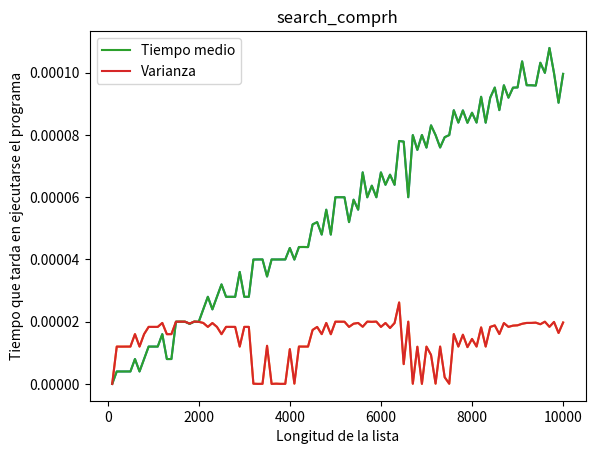

Python code for this plot:
# -*- coding: utf-8 -*-
"""
Created on Tue Oct  4 14:13:52 2022

[redacted]
"""

import time
import math
import random
import matplotlib.pyplot as plt

def search_comprh(lst,val):
    if lst:
        lst_comprh= [x for x in lst if val==x]
        return lst_comprh != []

    
def basic_time(array, val):
    Nrep = 100
    t1 = time.process_time()
    for k in range(Nrep):
    #val= lambda x: x==val
        search_comprh(array, val)
    t2 = time.process_time()
    return (t2-t1)/float(Nrep)


def generate_random_input(n):
    Mx = 1000.0
    array = [random.uniform(-Mx, Mx) for _ in range(n)]
    val = max(array)+1
    return (array, val) #devuelve la lista y el valor que ha encontraddo, dada la k random

def stat_measure(n):
    Nstat = 10 # Number of repetitions for statistics
    t = Nstat*[0.0]
    for k in range(Nstat):
        (array, val) = generate_random_input(n)
        t[k] = basic_time(array, val)
    m = sum(t)/float(Nstat) # Calculate average
    v = math.sqrt(sum([(x-m)**2 for x in t])/float(Nstat)) # Calculate std dev
    return (m, v)

N = range(100, 10100 , 100)
x=[]
y=[]
z=[]
for n in N:
    (m, v) = stat_measure(n) 
    x+=[n]
    y+=[m]
    z+=[v]
    print ("%5d, %12.5f, %12.5f" % (n, m, v))

plt.title("search_comprh")
plt.plot(x,y,x,z)
plt.xlabel("Longitud de la lista")
plt.ylabel("Tiempo que tarda en ejecutarse el programa")
plt.plot(x,y, label="Tiempo medio")
plt.plot(x,z, label="Varianza")
plt.xlabel("Longitud de la lista")
plt.legend()
plt.show()